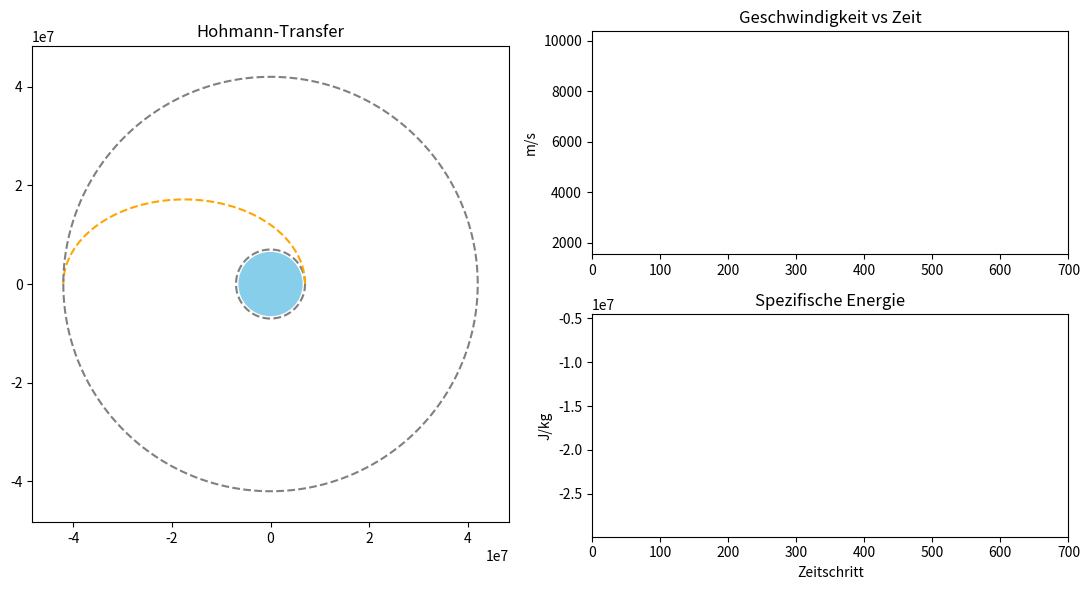

Reproduce this figure in Python.
# [redacted]

import numpy as np
import matplotlib.pyplot as plt
from matplotlib.animation import FuncAnimation

# ================== CONSTANTS ==================
mu = 3.986e14
r_earth = 6.371e6
g0 = 9.80665

Isp = 320
m0 = 1000

r1 = 7e6
r2 = 4.2e7

# ================== HOHMANN TRANSFER ==================
a_t = (r1 + r2) / 2
e_t = (r2 - r1) / (r1 + r2)

T1 = 2*np.pi*np.sqrt(r1**3 / mu)
Tt = np.pi*np.sqrt(a_t**3 / mu)
T2 = 2*np.pi*np.sqrt(r2**3 / mu)

N1, Nt, N2 = 200, 300, 200

# ================== ORBIT 1 ==================
t1 = np.linspace(0, T1, N1)
theta1 = 2*np.pi*t1/T1
x1 = r1*np.cos(theta1)
y1 = r1*np.sin(theta1)

# ================== TRANSFER ORBIT ==================
def kepler(M, e):
    E = M.copy()
    for _ in range(10):
        E -= (E - e*np.sin(E) - M) / (1 - e*np.cos(E))
    return E

t_t = np.linspace(0, Tt, Nt)
M = np.sqrt(mu/a_t**3) * t_t
E = kepler(M, e_t)

theta_t = 2*np.arctan2(
    np.sqrt(1+e_t)*np.sin(E/2),
    np.sqrt(1-e_t)*np.cos(E/2)
)

r_t = a_t * (1 - e_t*np.cos(E))
x_t = r_t*np.cos(theta_t)
y_t = r_t*np.sin(theta_t)

# ================== ORBIT 2 ==================
T2 = 2*T2
t2 = np.linspace(0, T2, N2)
theta2 = theta_t[-1] + 2*np.pi*t2/T2
x2 = r2*np.cos(theta2)
y2 = r2*np.sin(theta2)

# ================== COMBINE ==================
x = np.concatenate([x1, x_t, x2])
y = np.concatenate([y1, y_t, y2])
r = np.sqrt(x**2 + y**2)

# ================== SPEED & ENERGY ==================
v = np.zeros_like(r)

v[:N1] = np.sqrt(mu / r1)
v[N1:N1+Nt] = np.sqrt(mu * (2/r[N1:N1+Nt] - 1/a_t))
v[N1+Nt:] = np.sqrt(mu / r2)

energy = 0.5*v**2 - mu/r

# ================== FIGURE ==================
fig = plt.figure(figsize=(11, 6))
gs = fig.add_gridspec(2, 2)

ax_orbit = fig.add_subplot(gs[:, 0])
ax_speed = fig.add_subplot(gs[0, 1])
ax_energy = fig.add_subplot(gs[1, 1])

# ================== ORBIT VIEW ==================
ax_orbit.set_aspect('equal')
lim = r2 * 1.15
ax_orbit.set_xlim(-lim, lim)
ax_orbit.set_ylim(-lim, lim)
ax_orbit.set_title("Hohmann-Transfer")

ax_orbit.add_patch(plt.Circle((0,0), r_earth, color='skyblue', zorder=0))
ax_orbit.plot(x1, y1, '--', color='gray')
ax_orbit.plot(x_t, y_t, '--', color='orange')
ax_orbit.plot(x2, y2, '--', color='gray')

sat, = ax_orbit.plot([], [], 'ro', markersize=6)

# ================== SPEED GRAPH ==================
ax_speed.set_title("Geschwindigkeit vs Zeit")
ax_speed.set_ylabel("m/s")
ax_speed.set_xlim(0, len(x))
ax_speed.set_ylim(v.min()*0.95, v.max()*1.05)
line_v, = ax_speed.plot([], [], 'r')

# ================== ENERGY GRAPH ==================
ax_energy.set_title("Spezifische Energie")
ax_energy.set_xlabel("Zeitschritt")
ax_energy.set_ylabel("J/kg")
ax_energy.set_xlim(0, len(x))
ax_energy.set_ylim(energy.min()*1.05, energy.max()*0.95)
line_e, = ax_energy.plot([], [], 'b')

# ================== ANIMATION ==================
def update(i):
    sat.set_data([x[i]], [y[i]])
    line_v.set_data(np.arange(i), v[:i])
    line_e.set_data(np.arange(i), energy[:i])
    return sat, line_v, line_e

anim = FuncAnimation(
    fig,
    update,
    frames=len(x),
    interval=20,
    blit=False
)

plt.tight_layout()
plt.show()